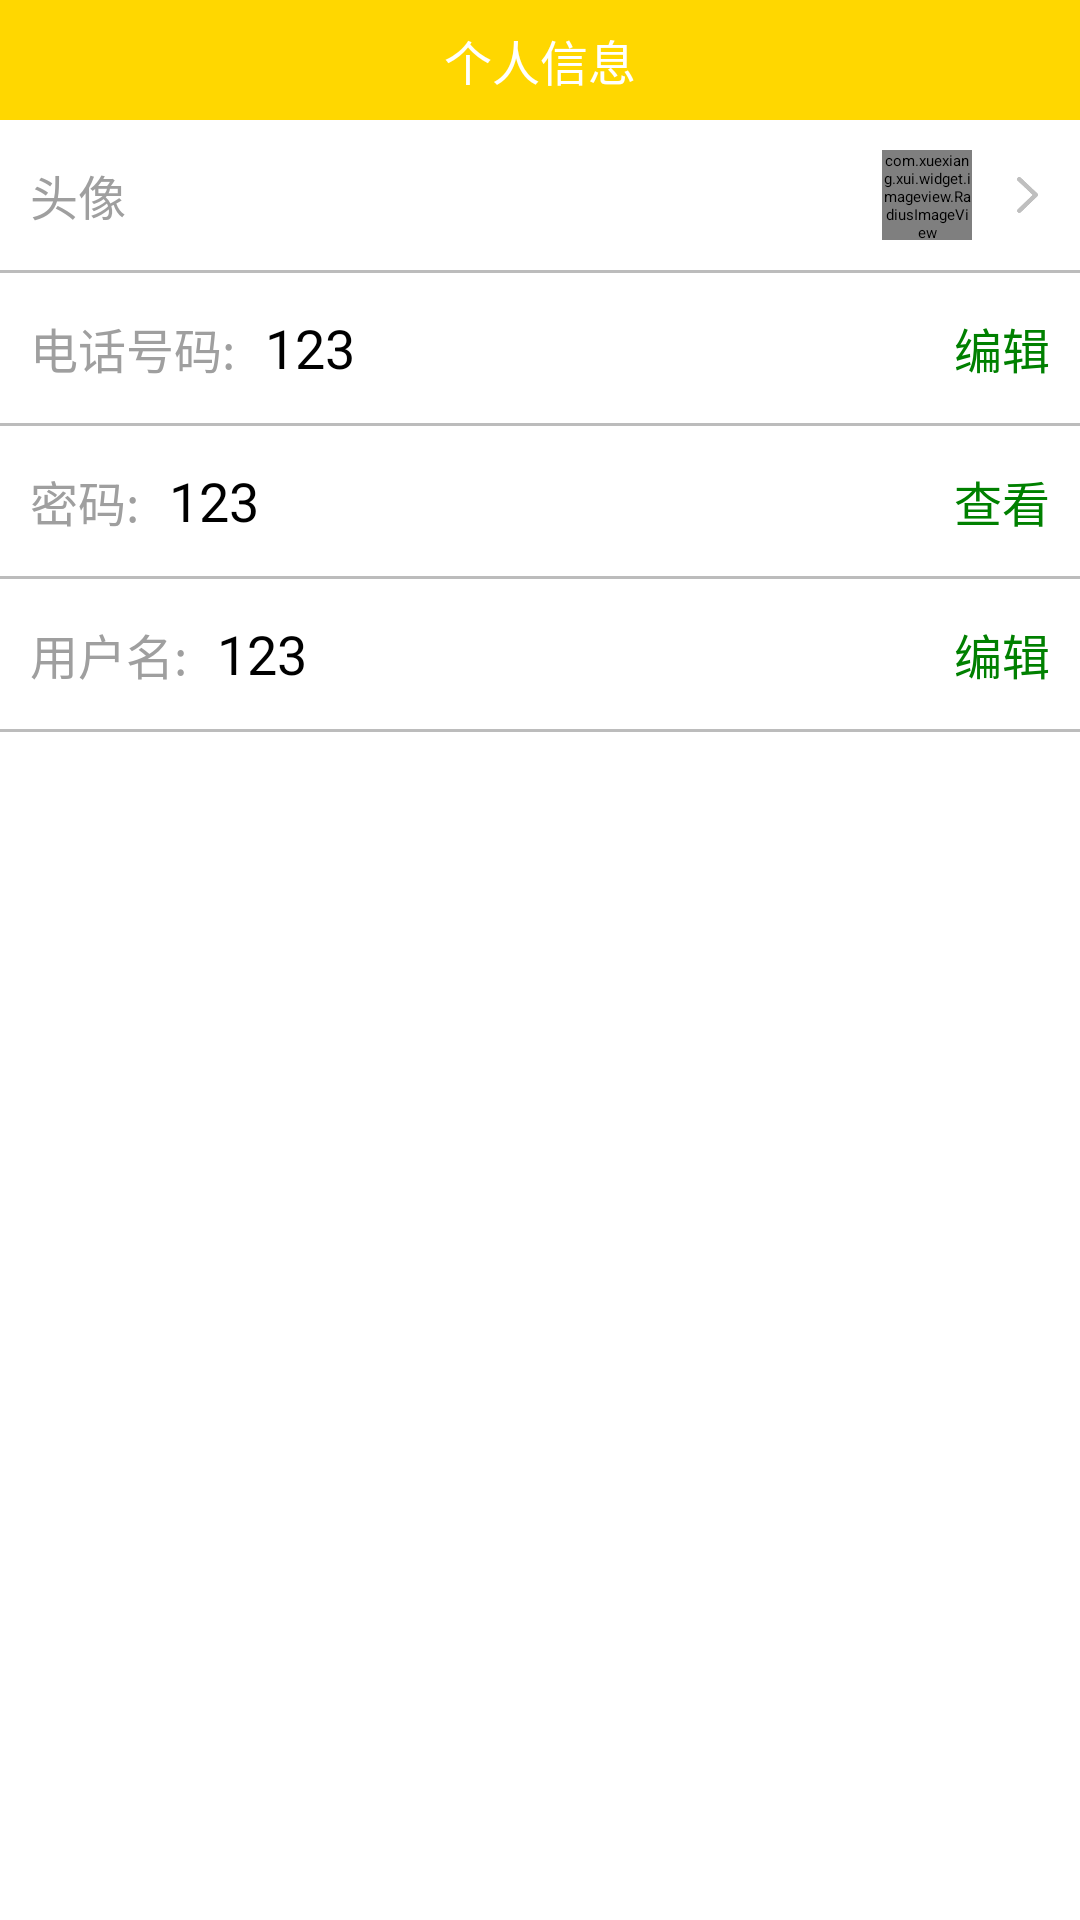

Write the Android layout XML for this screen, with the resource values it uses.
<!-- AndroidManifest.xml: application theme Theme.EmergencyHelper -->
<!-- res/layout/activity_update_info.xml -->
<?xml version="1.0" encoding="utf-8"?>
<LinearLayout xmlns:android="http://schemas.android.com/apk/res/android"
    xmlns:app="http://schemas.android.com/apk/res-auto"
    xmlns:tools="http://schemas.android.com/tools"
    android:layout_width="match_parent"
    android:layout_height="match_parent"
    android:orientation="vertical"
    android:background="@color/white"
    tools:context=".activity.my.UpdateInfoActivity">
    <androidx.appcompat.widget.Toolbar
        app:popupTheme="@style/TopBarTheme"
        android:background="@color/gold"
        android:layout_width="match_parent"
        android:layout_height="@dimen/top_title_bar_height">
        <RelativeLayout
            android:layout_width="match_parent"
            android:layout_height="match_parent">
            <ImageView
                android:id="@+id/back"
                android:layout_alignParentLeft="true"
                android:layout_centerInParent="true"
                android:src="@mipmap/back2"
                android:layout_width="@dimen/top_title_bar_back_size"
                android:layout_height="@dimen/top_title_bar_back_size"/>
            <TextView
                android:layout_centerInParent="true"
                android:layout_width="match_parent"
                android:layout_height="match_parent"
                android:textSize="@dimen/top_title_bar_text_size"
                android:textColor="@color/white"
                android:gravity="center"
                android:text="@string/my_info"/>
        </RelativeLayout>

    </androidx.appcompat.widget.Toolbar>
    <LinearLayout
        android:orientation="vertical"
        android:layout_width="match_parent"
        android:layout_height="wrap_content">
        <RelativeLayout
            android:id="@+id/change_header"
            android:paddingRight="@dimen/margin_10"
            android:paddingLeft="@dimen/margin_10"
            android:layout_width="match_parent"
            android:layout_height="@dimen/update_info_item_height">
            <LinearLayout
                android:orientation="horizontal"
                android:gravity="center"
                android:layout_alignParentLeft="true"
                android:layout_centerInParent="true"
                android:layout_width="wrap_content"
                android:layout_height="match_parent">
                <TextView
                    android:text="头像"
                    android:textSize="@dimen/update_info_eidt_text_size"
                    android:textColor="@color/huibai_text"
                    android:layout_width="wrap_content"
                    android:layout_height="wrap_content"/>
            </LinearLayout>
            <LinearLayout
                android:orientation="horizontal"
                android:gravity="center"
                android:layout_alignParentRight="true"
                android:layout_centerInParent="true"
                android:layout_width="wrap_content"
                android:layout_height="match_parent">
                <com.xuexiang.xui.widget.imageview.RadiusImageView
                    app:riv_is_circle="true"
                    android:id="@+id/header"
                    android:src="@mipmap/ic_launcher"
                    android:layout_width="@dimen/update_info_header_size"
                    android:layout_height="@dimen/update_info_header_size"/>
                <ImageView
                    android:id="@+id/choose_header"
                    android:layout_marginLeft="@dimen/margin_10"
                    android:src="@mipmap/right"
                    android:layout_width="@dimen/update_info_choose_size"
                    android:layout_height="@dimen/update_info_choose_size"/>
            </LinearLayout>
        </RelativeLayout>
        <View
            android:layout_width="match_parent"
            android:layout_height="1dp"
            android:background="@color/huibai"/>
    </LinearLayout>
    <LinearLayout
        android:orientation="vertical"
        android:layout_width="match_parent"
        android:layout_height="wrap_content">
        <RelativeLayout
            android:paddingRight="@dimen/margin_10"
            android:paddingLeft="@dimen/margin_10"
            android:layout_width="match_parent"
            android:layout_height="@dimen/update_info_item_height">
            <LinearLayout
                android:orientation="horizontal"
                android:gravity="center"
                android:layout_alignParentLeft="true"
                android:layout_centerInParent="true"
                android:layout_width="wrap_content"
                android:layout_height="match_parent">
                <TextView
                    android:text="电话号码:"
                    android:textSize="@dimen/update_info_eidt_text_size"
                    android:textColor="@color/huibai_text"
                    android:layout_width="wrap_content"
                    android:layout_height="wrap_content"/>
                <EditText
                    android:background="@null"
                    android:enabled="false"
                    android:layout_marginLeft="@dimen/margin_10"
                    android:id="@+id/phone"
                    android:text="123"
                    android:textColor="@color/black"
                    android:textSize="@dimen/update_info_cotent_text_size"
                    android:layout_width="wrap_content"
                    android:layout_height="wrap_content"/>
            </LinearLayout>
            <LinearLayout
                android:gravity="center"
                android:layout_alignParentRight="true"
                android:layout_centerInParent="true"
                android:layout_width="wrap_content"
                android:layout_height="match_parent">
                <TextView
                    android:id="@+id/edit_phone"
                    android:text="编辑"
                    android:textSize="@dimen/update_info_eidt_text_size"
                    android:textColor="@color/green"
                    android:layout_width="wrap_content"
                    android:layout_height="wrap_content"/>
            </LinearLayout>
        </RelativeLayout>
        <View
            android:layout_width="match_parent"
            android:layout_height="1dp"
            android:background="@color/huibai"/>
    </LinearLayout>
    <LinearLayout
        android:orientation="vertical"
        android:layout_width="match_parent"
        android:layout_height="wrap_content">
        <RelativeLayout
            android:paddingRight="@dimen/margin_10"
            android:paddingLeft="@dimen/margin_10"
            android:layout_width="match_parent"
            android:layout_height="@dimen/update_info_item_height">
            <LinearLayout
                android:orientation="horizontal"
                android:gravity="center"
                android:layout_alignParentLeft="true"
                android:layout_centerInParent="true"
                android:layout_width="wrap_content"
                android:layout_height="match_parent">
                <TextView
                    android:text="密码:"
                    android:textSize="@dimen/update_info_eidt_text_size"
                    android:textColor="@color/huibai_text"
                    android:layout_width="wrap_content"
                    android:layout_height="wrap_content"/>
                <TextView
                    android:layout_marginLeft="@dimen/margin_10"
                    android:id="@+id/pwd"
                    android:text="123"
                    android:textColor="@color/black"
                    android:textSize="@dimen/update_info_cotent_text_size"
                    android:layout_width="wrap_content"
                    android:layout_height="wrap_content"/>
            </LinearLayout>
            <LinearLayout
                android:gravity="center"
                android:layout_alignParentRight="true"
                android:layout_centerInParent="true"
                android:layout_width="wrap_content"
                android:layout_height="match_parent">
                <TextView
                    android:id="@+id/view_pwd"
                    android:text="查看"
                    android:textSize="@dimen/update_info_eidt_text_size"
                    android:textColor="@color/green"
                    android:layout_width="wrap_content"
                    android:layout_height="wrap_content"/>
            </LinearLayout>
        </RelativeLayout>
        <View
            android:layout_width="match_parent"
            android:layout_height="1dp"
            android:background="@color/huibai"/>
    </LinearLayout>
    <LinearLayout
        android:orientation="vertical"
        android:layout_width="match_parent"
        android:layout_height="wrap_content">
        <RelativeLayout
            android:paddingRight="@dimen/margin_10"
            android:paddingLeft="@dimen/margin_10"
            android:layout_width="match_parent"
            android:layout_height="@dimen/update_info_item_height">
            <LinearLayout
                android:orientation="horizontal"
                android:gravity="center"
                android:layout_alignParentLeft="true"
                android:layout_centerInParent="true"
                android:layout_width="wrap_content"
                android:layout_height="match_parent">
                <TextView
                    android:text="用户名:"
                    android:textSize="@dimen/update_info_eidt_text_size"
                    android:textColor="@color/huibai_text"
                    android:layout_width="wrap_content"
                    android:layout_height="wrap_content"/>
                <EditText
                    android:background="@null"
                    android:enabled="false"
                    android:layout_marginLeft="@dimen/margin_10"
                    android:id="@+id/name"
                    android:text="123"
                    android:textColor="@color/black"
                    android:textSize="@dimen/update_info_cotent_text_size"
                    android:layout_width="wrap_content"
                    android:layout_height="wrap_content"/>
            </LinearLayout>
            <LinearLayout
                android:gravity="center"
                android:layout_alignParentRight="true"
                android:layout_centerInParent="true"
                android:layout_width="wrap_content"
                android:layout_height="match_parent">
                <TextView
                    android:id="@+id/edit_name"
                    android:text="编辑"
                    android:textSize="@dimen/update_info_eidt_text_size"
                    android:textColor="@color/green"
                    android:layout_width="wrap_content"
                    android:layout_height="wrap_content"/>
            </LinearLayout>
        </RelativeLayout>
        <View
            android:layout_width="match_parent"
            android:layout_height="1dp"
            android:background="@color/huibai"/>
    </LinearLayout>
</LinearLayout>
<!-- resources referenced by this layout -->
<resources>
  <color name="black">#FF000000</color>
  <color name="gold">#ffd700</color>
  <color name="green">#008000</color>
  <color name="huibai">#bcbcbc</color>
  <color name="huibai_text">#9F9F9F</color>
  <color name="white">#ffffff</color>
  <dimen name="margin_10">10dp</dimen>
  <dimen name="top_title_bar_back_size">20dp</dimen>
  <dimen name="top_title_bar_height">40dp</dimen>
  <dimen name="top_title_bar_text_size">16sp</dimen>
  <dimen name="update_info_choose_size">16dp</dimen>
  <dimen name="update_info_cotent_text_size">18sp</dimen>
  <dimen name="update_info_eidt_text_size">16sp</dimen>
  <dimen name="update_info_header_size">30dp</dimen>
  <dimen name="update_info_item_height">50dp</dimen>
  <!-- mipmap right: png bitmap (mipmap-hdpi, 2649 bytes) -->
  <string name="my_info">个人信息</string>
  <style name="TopBarTheme" parent="Theme.AppCompat">
          <item name="colorPrimary">@color/gold</item>
          <item name="colorPrimaryDark">@color/gold</item>
          <item name="android:textColorPrimary">@color/white</item>
      </style>
  <style name="Theme.EmergencyHelper" parent="XUITheme.Phone">
          
          <item name="colorPrimaryDark">@color/gold</item>
          <item name="colorPrimary">@color/white</item>
          <item name="colorPrimaryVariant">@color/purple_700</item>
          <item name="colorOnPrimary">@color/white</item>
          
          <item name="colorSecondary">@color/teal_200</item>
          <item name="colorSecondaryVariant">@color/teal_700</item>
          <item name="colorOnSecondary">@color/black</item>
          
  
          <item name="android:statusBarColor" tools:targetApi="l">@color/gold</item>
  
  
  
  
          
      </style>
  <color name="purple_700">#FF3700B3</color>
  <color name="teal_200">#FF03DAC5</color>
  <color name="teal_700">#FF018786</color>
</resources>
